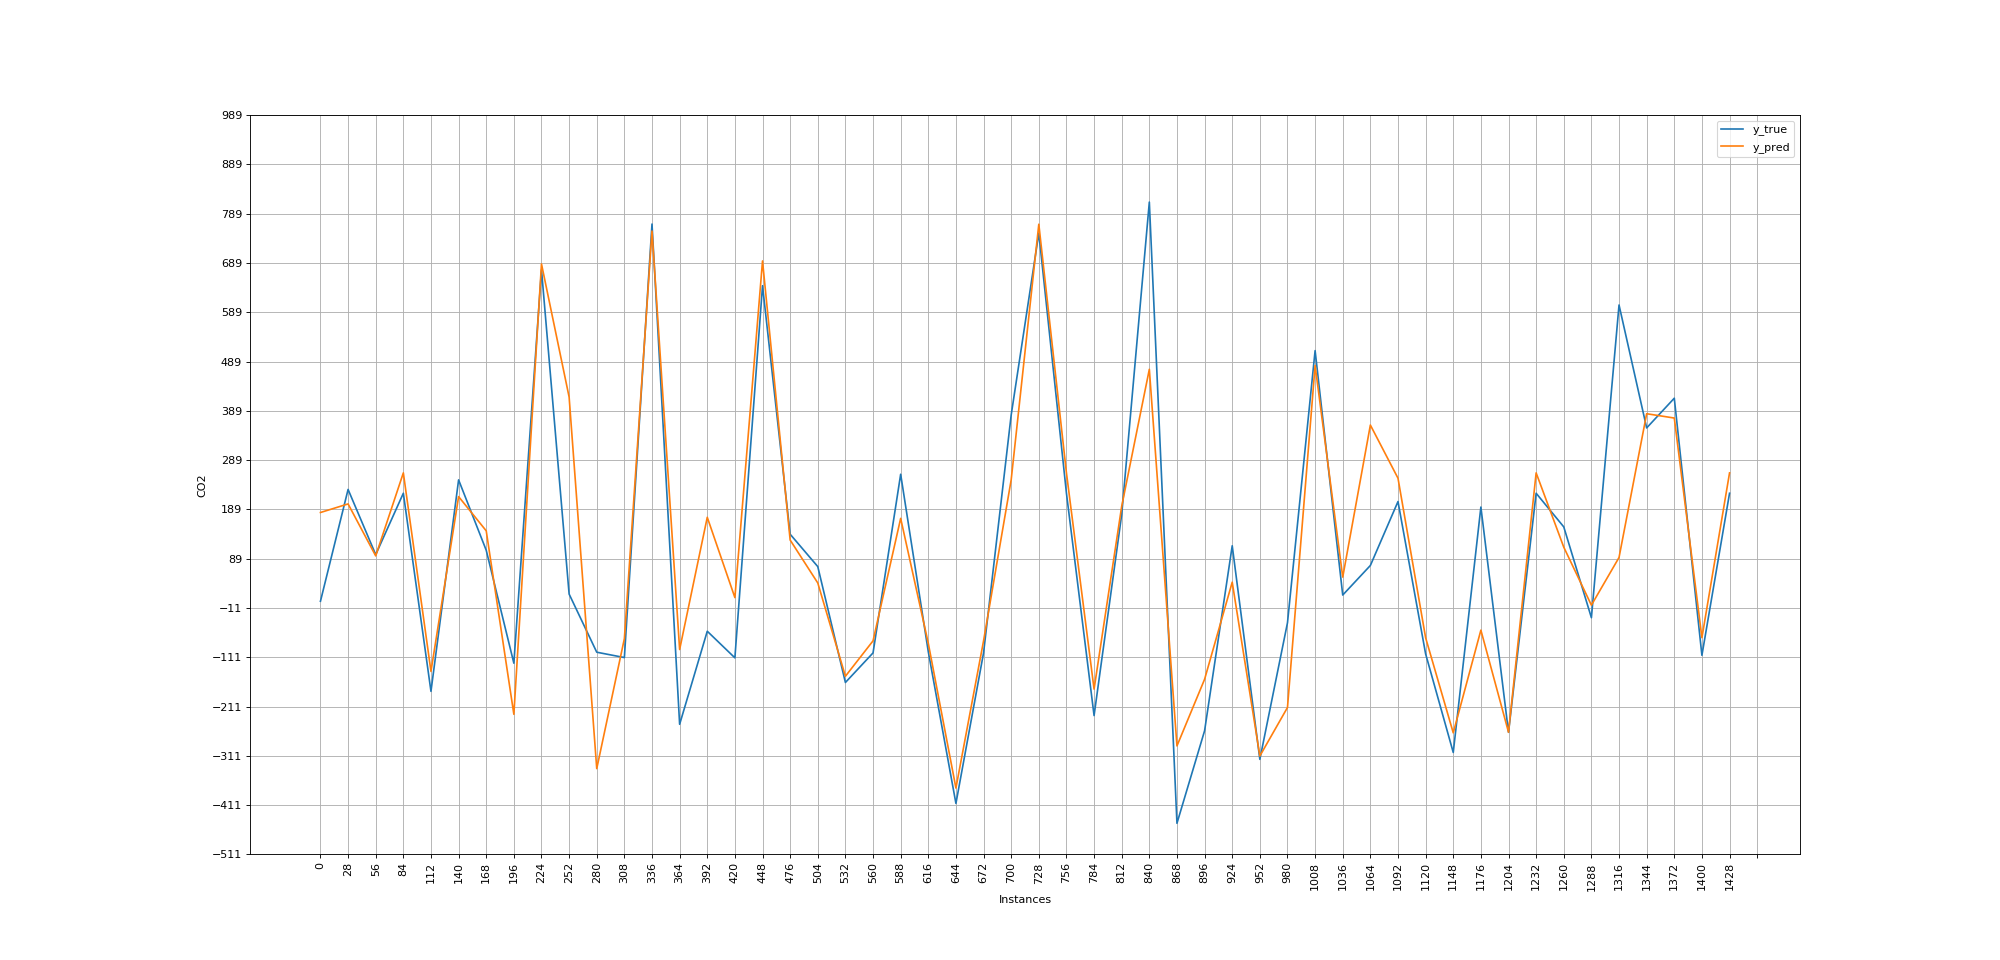

Data behind this chart, as committed beside it:
y_true; y_pred
3.169; 183.2
2.883; 44.07
42.31; 80.87
98.03; 117.4
-119.7; -100.5
-269.7; -249.7
-168.3; -149
916.3; 877.8
162; 202.4
-77.69; -105
-136.5; 91.39
-126.8; -116.7
72.31; 42.26
-120.3; -222.5
-101.7; -77.2
-134; -40.32
-101.7; -77.2
138.6; 101.2
515.5; 502.1
123.7; 89.36
-213.1; -230.8
-277.4; -318.2
270; 228.8
736.9; 693.9
824.6; 836.5
31.74; 64.84
312; 339.5
295.2; 246.5
230; 200.7
364.3; 136.9
591.2; 558.4
-66.55; -24.4
21.74; -110.6
69.17; 102.7
803.5; 795.1
-122.8; -171.4
-101.7; -77.2
222.3; 263.7
100.9; 95.17
222.3; 263.7
383.2; 278.8
-25.69; 11.29
222.3; 263.7
252.3; 211.6
-101.7; -77.2
402.9; 390.6
864; 813.1
-98.26; 65.73
-265.4; -234.2
186.3; -86.36
-158; 1.026
172.3; 195.7
-101.1; -146.3
250.6; 208.5
-418.3; -371.8
222.3; 263.7
97.74; 95.17
-131.4; -177.4
-20.83; -187.7
-37.97; 0.4206
... 1,381 more rows
